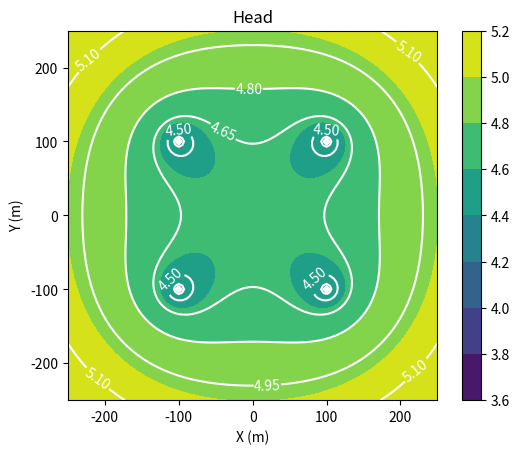

Reproduce this figure in Python.
# %%
import matplotlib.pyplot as plt
import numpy as np

# %%
# Define the well class
class Well:
    
    def __init__(self, x0, y0, Q, rw): # editor.inlayHints.enabled
    
        self._x0 = float(x0)
        self._y0 = float(y0)
        self._rw = rw 
        self._rwsq = rw ** 2
        self._Q = Q
    def __repr__(self):
        return "Well xw, yw, Q, rw: " + str((self._x0, self._y0, self._Q, self._rw))
    def head(self, x, y, T):
        rsq = (x - self._x0) ** 2 + (y - self._y0) ** 2
        rsq[rsq < self._rwsq] = self._rwsq
        return self._Q / (4 * np.pi * T) * np.log(rsq / self._rwsq)
    
# %%
# Create four instances
w1 = Well(-100, -100, 100, .1)
w2 = Well( 100, -100, 100, .1)
w3 = Well( 100, 100, 100, .1)
w4 = Well(-100, 100, 100, .1)

# %%
# Define the WellField class
class WellField:
    def __init__(self, wells, T):
        self._transmissivity = T
        self._wells = wells

    def calculate(self, x, y):
        h = np.zeros_like(x)
        for w in self._wells: 
            h = h + w.head(x, y, self._transmissivity)
        
        return h

    def plot(self, x, y):
        h = self.calculate(x, y)

        fig, ax = plt.subplots()
        cf = ax.contourf(x, y, h)
        cs = ax.contour(x, y, h, 10, colors='w')
        ax.clabel(cs)
        ax.axis("scaled")
        plt.colorbar(cf)
        ax.set_title("Head")
        ax.set_xlabel("X (m)")
        ax.set_ylabel("Y (m)")

# %%
# Define a set of grid points for which to calculate the heads
x, y = np.meshgrid(np.linspace(-250, 250, 101), np.linspace(-250, 250, 101))

# %%
# Initialize the WellField object
wf = WellField(wells=[w1, w2, w3, w4], T=100)
wf.plot(x, y)

# %%
# Needed in VSC to show the figure
plt.show()